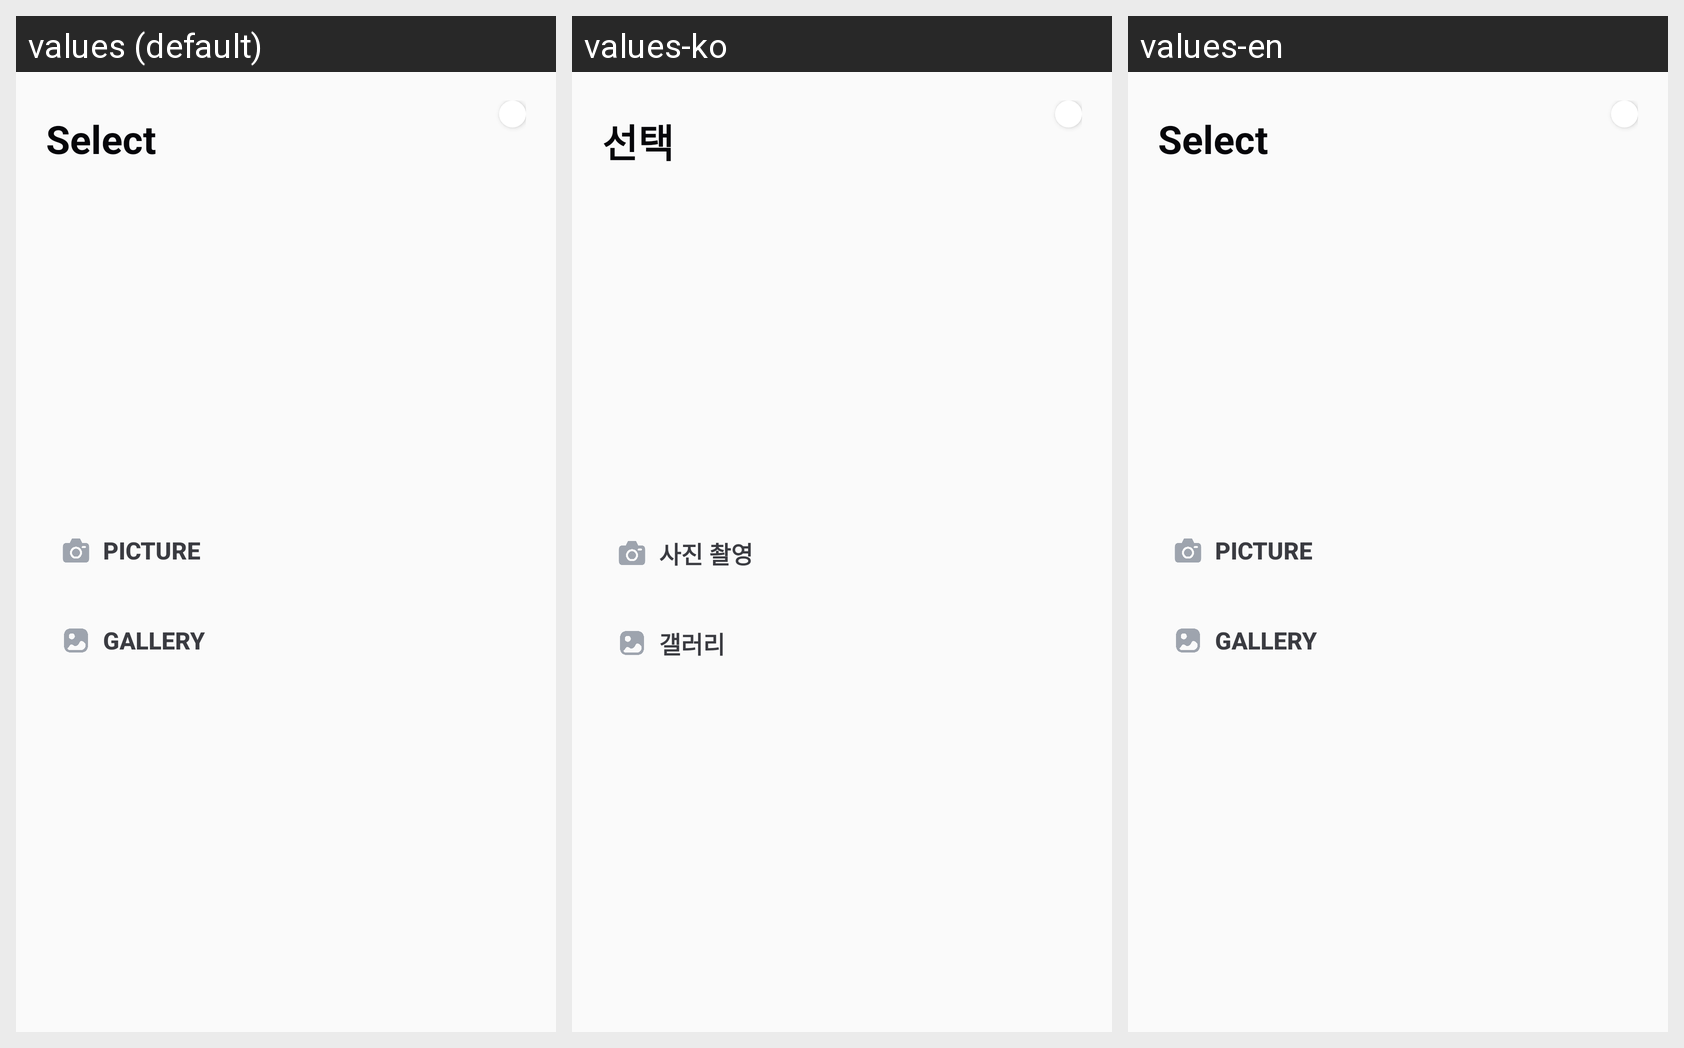

This grid shows one Android layout under several languages. Give, for every string resource on the screen, its name, the default text and each shown locale's text.
Android screen res/layout/dialog_select.xml rendered under 3 locales, left to right: values (default), values-ko, values-en. Device: Nexus 5 (rendered at 1080×1920; each locale shown at half size, 540×960, under a caption strip naming it); theme Theme.ellosseum.
Strings drawn on this screen, with the default value and each locale's value (text and hints the layout hard-codes, and strings that could not be matched under every locale, appear in the picture but are not listed):

select
  values: Select
  values-ko: 선택
  values-en: Select

isueSelect_img
  values: Picture
  values-ko: 사진 촬영
  values-en: Picture

isueSelect_gallery
  values: Gallery
  values-ko: 갤러리
  values-en: Gallery
